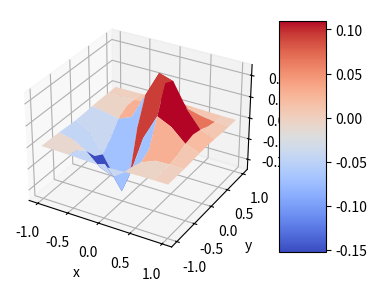

This figure's Python source: (Note: this script raises an exception after producing the figure.)
import numpy as np
from mpl_toolkits.mplot3d import Axes3D
import matplotlib as mpl
from scipy import interpolate
import matplotlib.cm as cm
import matplotlib.pyplot as plt

def func(x, y):
    return (x+y)*np.exp(-5.0*(x**2 + y**2))

# X-Y轴分为20*20的网格
x = np.linspace(-1, 1, 10)
y = np.linspace(-1,1,10)
x, y = np.meshgrid(x, y)#20*20的网格数据

fvals = func(x,y) # 计算每个网格点上的函数值  15*15的值

fig = plt.figure(figsize=(9, 6))
#Draw sub-graph1
ax=plt.subplot(1, 2, 1,projection = '3d')
surf = ax.plot_surface(x, y, fvals, rstride=2, cstride=2, cmap=cm.coolwarm,linewidth=0.5, antialiased=True)
ax.set_xlabel('x')
ax.set_ylabel('y')
ax.set_zlabel('f(x, y)')
plt.colorbar(surf, shrink=0.5, aspect=5)#标注

#二维插值
newfunc = interpolate.interp2d(x, y, fvals, kind='cubic')#newfunc为一个函数

# 计算100*100的网格上的插值
xnew = np.linspace(-1,1,100)#x
ynew = np.linspace(-1,1,100)#y
fnew = newfunc(xnew, ynew)#仅仅是y值   100*100的值  np.shape(fnew) is 100*100
xnew, ynew = np.meshgrid(xnew, ynew)
ax2=plt.subplot(1, 2, 2,projection = '3d')
surf2 = ax2.plot_surface(xnew, ynew, fnew, rstride=2, cstride=2, cmap=cm.coolwarm,linewidth=0.5, antialiased=True)
ax2.set_xlabel('xnew')
ax2.set_ylabel('ynew')
ax2.set_zlabel('fnew(x, y)')
plt.colorbar(surf2, shrink=0.5, aspect=5)#标注

plt.show()